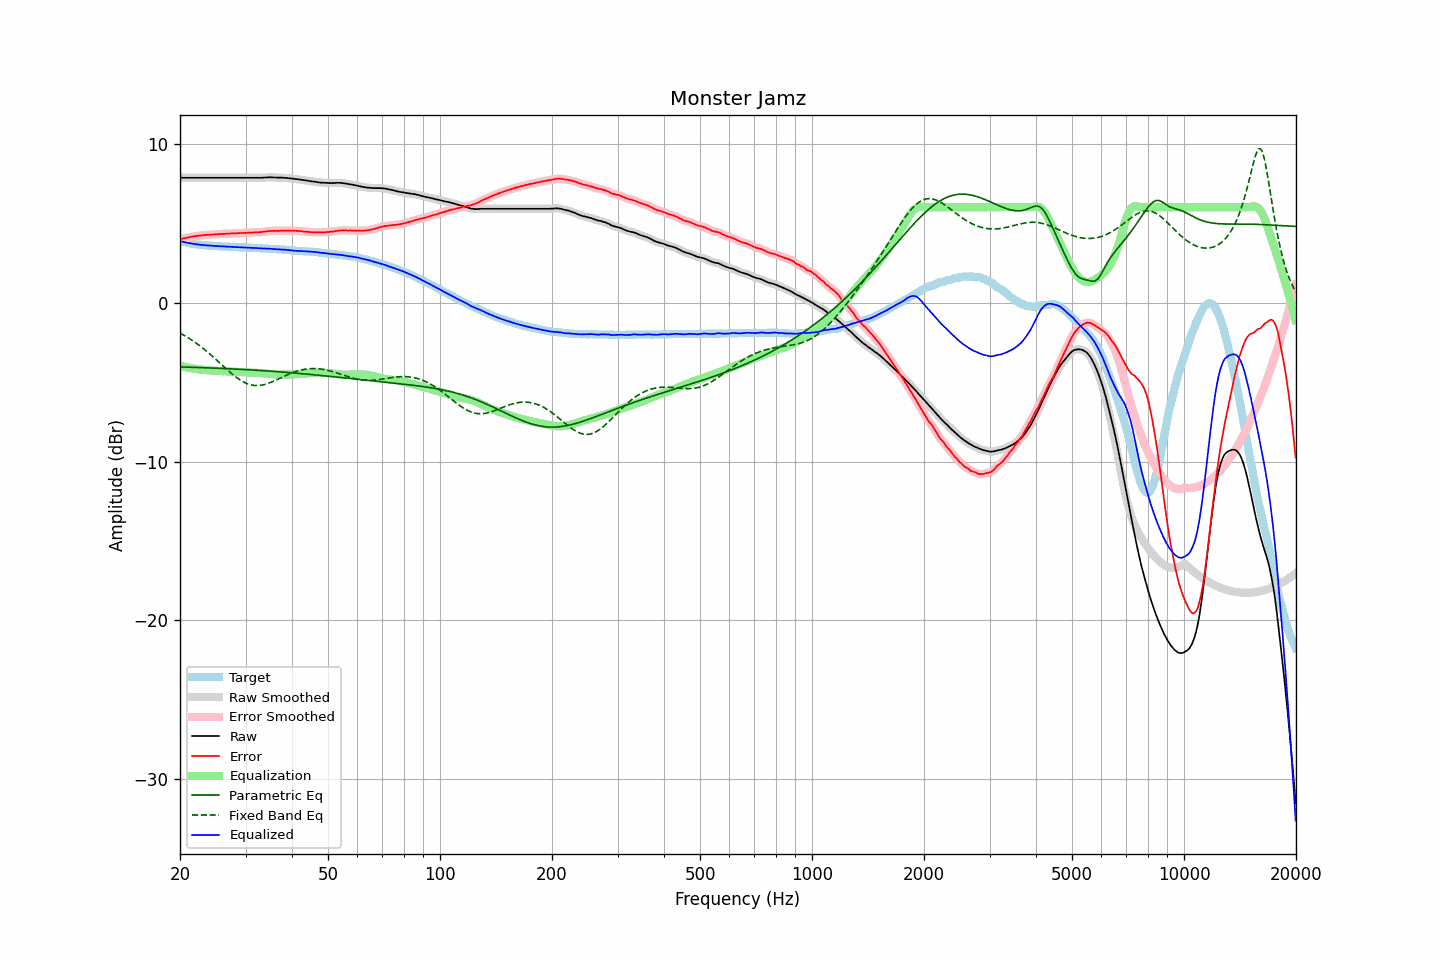

Source data for this figure (header and first rows):
frequency, raw, error, smoothed, error_smoothed, equalization, parametric_eq, fixed_band_eq, equalized_raw, equalized_smoothed, target
20.00, 7.85, 3.98, 7.85, 3.98, -3.98, -4.05, -1.92, 3.87, 3.87, 3.87
20.20, 7.85, 4.01, 7.85, 4.01, -4.01, -4.05, -1.98, 3.84, 3.84, 3.84
20.40, 7.85, 4.03, 7.85, 4.03, -4.03, -4.06, -2.03, 3.82, 3.82, 3.82
20.61, 7.85, 4.05, 7.85, 4.05, -4.05, -4.06, -2.09, 3.80, 3.80, 3.80
20.81, 7.85, 4.07, 7.85, 4.07, -4.08, -4.06, -2.15, 3.77, 3.77, 3.78
21.02, 7.85, 4.09, 7.85, 4.09, -4.10, -4.07, -2.21, 3.75, 3.75, 3.76
21.23, 7.85, 4.11, 7.85, 4.11, -4.12, -4.07, -2.28, 3.73, 3.73, 3.74
21.44, 7.85, 4.13, 7.85, 4.13, -4.13, -4.07, -2.34, 3.72, 3.72, 3.71
21.66, 7.85, 4.15, 7.85, 4.15, -4.15, -4.07, -2.41, 3.70, 3.70, 3.69
21.87, 7.85, 4.17, 7.85, 4.17, -4.17, -4.08, -2.48, 3.68, 3.68, 3.68
22.09, 7.85, 4.19, 7.85, 4.18, -4.18, -4.08, -2.55, 3.67, 3.67, 3.66
22.31, 7.85, 4.20, 7.85, 4.20, -4.20, -4.08, -2.62, 3.65, 3.65, 3.65
22.54, 7.85, 4.21, 7.85, 4.21, -4.21, -4.09, -2.70, 3.64, 3.64, 3.64
22.76, 7.85, 4.22, 7.85, 4.22, -4.22, -4.09, -2.78, 3.63, 3.63, 3.63
22.99, 7.85, 4.23, 7.85, 4.23, -4.23, -4.10, -2.85, 3.62, 3.62, 3.62
23.22, 7.85, 4.24, 7.85, 4.24, -4.24, -4.10, -2.93, 3.61, 3.61, 3.61
23.45, 7.85, 4.25, 7.85, 4.25, -4.25, -4.10, -3.02, 3.60, 3.60, 3.60
23.69, 7.85, 4.26, 7.85, 4.26, -4.26, -4.11, -3.10, 3.59, 3.59, 3.59
23.92, 7.85, 4.26, 7.85, 4.26, -4.26, -4.11, -3.19, 3.59, 3.59, 3.59
24.16, 7.85, 4.27, 7.85, 4.27, -4.27, -4.11, -3.27, 3.58, 3.58, 3.58
24.40, 7.85, 4.27, 7.85, 4.28, -4.28, -4.12, -3.36, 3.57, 3.57, 3.58
24.65, 7.85, 4.28, 7.85, 4.28, -4.28, -4.12, -3.45, 3.57, 3.57, 3.57
24.89, 7.85, 4.29, 7.85, 4.29, -4.29, -4.13, -3.54, 3.56, 3.56, 3.56
25.14, 7.85, 4.30, 7.85, 4.30, -4.30, -4.13, -3.64, 3.55, 3.55, 3.55
25.39, 7.85, 4.31, 7.85, 4.30, -4.30, -4.14, -3.73, 3.55, 3.55, 3.54
25.65, 7.85, 4.31, 7.85, 4.31, -4.31, -4.14, -3.82, 3.54, 3.54, 3.54
25.91, 7.85, 4.32, 7.85, 4.32, -4.31, -4.14, -3.91, 3.53, 3.53, 3.53
26.16, 7.85, 4.32, 7.85, 4.32, -4.32, -4.15, -4.01, 3.53, 3.53, 3.53
26.43, 7.85, 4.32, 7.85, 4.32, -4.33, -4.15, -4.10, 3.52, 3.52, 3.53
26.69, 7.85, 4.33, 7.85, 4.33, -4.33, -4.16, -4.19, 3.52, 3.52, 3.52
26.96, 7.85, 4.33, 7.85, 4.34, -4.34, -4.16, -4.28, 3.51, 3.51, 3.52
27.23, 7.85, 4.35, 7.85, 4.34, -4.34, -4.17, -4.37, 3.51, 3.51, 3.50
27.50, 7.85, 4.35, 7.85, 4.35, -4.35, -4.17, -4.46, 3.50, 3.50, 3.50
27.77, 7.85, 4.35, 7.85, 4.35, -4.35, -4.18, -4.54, 3.50, 3.50, 3.50
28.05, 7.85, 4.36, 7.85, 4.36, -4.36, -4.18, -4.62, 3.49, 3.49, 3.49
28.33, 7.85, 4.36, 7.85, 4.36, -4.36, -4.19, -4.70, 3.49, 3.49, 3.49
28.62, 7.85, 4.36, 7.85, 4.37, -4.37, -4.19, -4.78, 3.48, 3.48, 3.49
28.90, 7.85, 4.37, 7.85, 4.37, -4.37, -4.20, -4.84, 3.48, 3.48, 3.48
29.19, 7.85, 4.38, 7.85, 4.38, -4.37, -4.20, -4.91, 3.48, 3.48, 3.47
29.48, 7.85, 4.38, 7.85, 4.38, -4.38, -4.21, -4.97, 3.47, 3.47, 3.47
29.78, 7.85, 4.38, 7.85, 4.38, -4.38, -4.21, -5.02, 3.47, 3.47, 3.47
30.08, 7.85, 4.38, 7.85, 4.38, -4.39, -4.22, -5.07, 3.46, 3.46, 3.47
30.38, 7.85, 4.39, 7.85, 4.39, -4.39, -4.23, -5.11, 3.46, 3.46, 3.46
30.68, 7.85, 4.39, 7.85, 4.39, -4.39, -4.23, -5.15, 3.46, 3.46, 3.45
30.99, 7.85, 4.40, 7.85, 4.40, -4.40, -4.24, -5.18, 3.45, 3.45, 3.45
31.30, 7.85, 4.40, 7.85, 4.40, -4.40, -4.24, -5.20, 3.45, 3.45, 3.45
31.61, 7.85, 4.41, 7.85, 4.41, -4.41, -4.25, -5.21, 3.44, 3.44, 3.44
31.93, 7.85, 4.41, 7.85, 4.41, -4.41, -4.26, -5.22, 3.44, 3.44, 3.44
32.24, 7.85, 4.42, 7.85, 4.42, -4.42, -4.26, -5.22, 3.43, 3.43, 3.43
32.57, 7.85, 4.43, 7.85, 4.42, -4.43, -4.27, -5.22, 3.42, 3.42, 3.42
32.89, 7.85, 4.43, 7.85, 4.43, -4.44, -4.27, -5.21, 3.41, 3.41, 3.42
33.22, 7.85, 4.43, 7.85, 4.44, -4.45, -4.28, -5.19, 3.40, 3.41, 3.42
33.55, 7.86, 4.46, 7.86, 4.45, -4.46, -4.29, -5.17, 3.40, 3.40, 3.40
33.89, 7.87, 4.47, 7.87, 4.47, -4.47, -4.29, -5.14, 3.40, 3.40, 3.40
34.23, 7.87, 4.47, 7.87, 4.48, -4.48, -4.30, -5.11, 3.39, 3.40, 3.40
34.57, 7.88, 4.50, 7.88, 4.49, -4.49, -4.31, -5.08, 3.39, 3.39, 3.38
34.92, 7.88, 4.50, 7.88, 4.50, -4.49, -4.32, -5.04, 3.38, 3.38, 3.38
35.27, 7.88, 4.50, 7.88, 4.50, -4.50, -4.32, -5.00, 3.38, 3.38, 3.38
35.62, 7.87, 4.51, 7.87, 4.51, -4.51, -4.33, -4.96, 3.36, 3.37, 3.36
35.97, 7.87, 4.51, 7.87, 4.51, -4.51, -4.34, -4.91, 3.36, 3.36, 3.36
... 635 more rows
